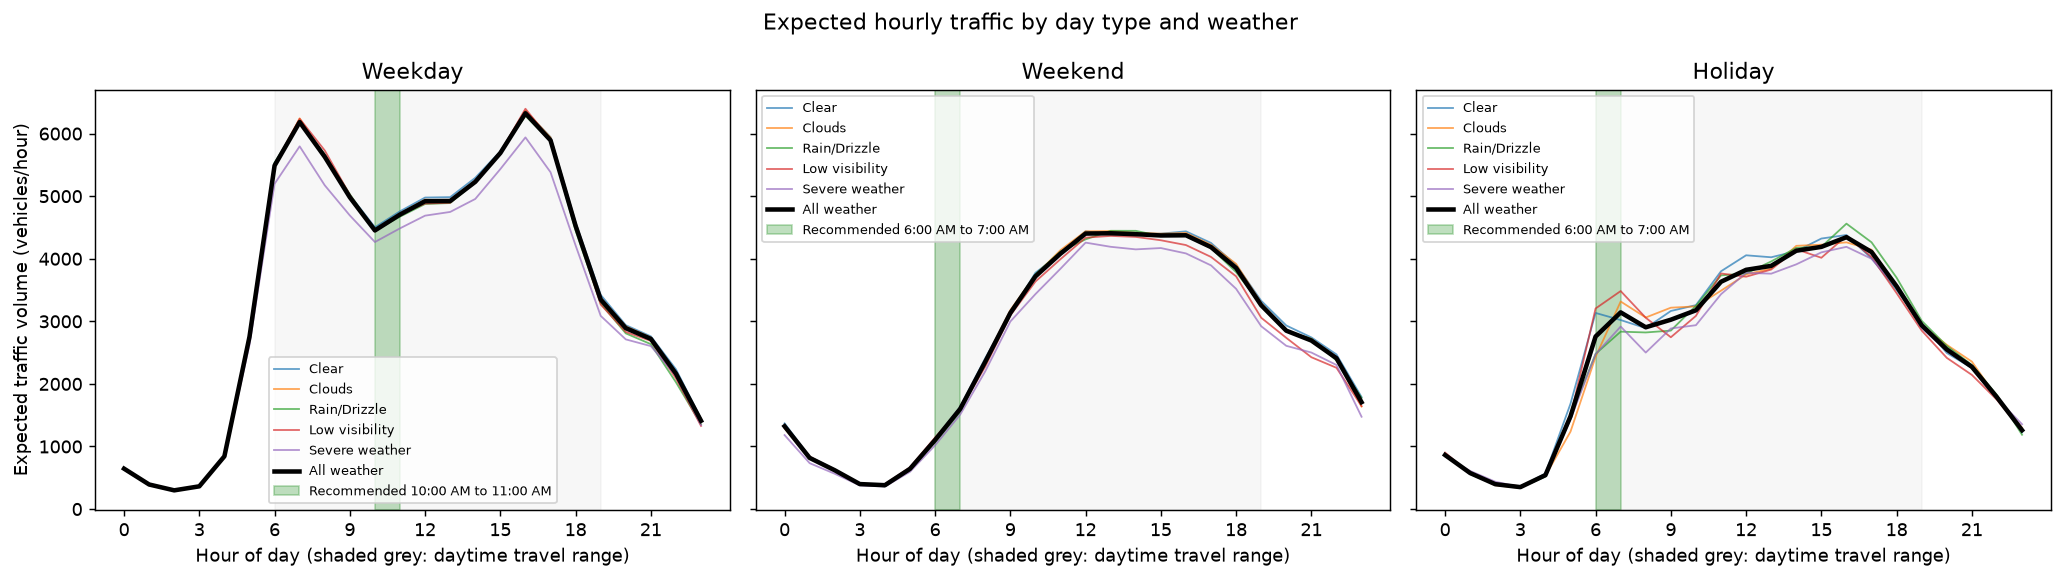

Data behind this chart, as committed beside it:
day_type, weather_group, hour, n_hours, mean_volume, expected_volume
Holiday, Any, 0, 53, 864.0, 864.0
Holiday, Any, 1, 50, 575.8, 575.8
Holiday, Any, 2, 49, 397.9, 397.9
Holiday, Any, 3, 51, 350.6, 350.6
Holiday, Any, 4, 52, 542.3, 542.3
Holiday, Any, 5, 50, 1482, 1482
Holiday, Any, 6, 50, 2758, 2758
Holiday, Any, 7, 48, 3143, 3143
Holiday, Any, 8, 53, 2905, 2905
Holiday, Any, 9, 49, 3026, 3026
Holiday, Any, 10, 50, 3177, 3177
Holiday, Any, 11, 48, 3632, 3632
Holiday, Any, 12, 51, 3823, 3823
Holiday, Any, 13, 50, 3886, 3886
Holiday, Any, 14, 52, 4128, 4128
Holiday, Any, 15, 48, 4190, 4190
Holiday, Any, 16, 52, 4345, 4345
Holiday, Any, 17, 47, 4108, 4108
Holiday, Any, 18, 50, 3560, 3560
Holiday, Any, 19, 49, 2937, 2937
Holiday, Any, 20, 50, 2551, 2551
Holiday, Any, 21, 49, 2273, 2273
Holiday, Any, 22, 50, 1786, 1786
Holiday, Any, 23, 52, 1260, 1260
Holiday, Clear, 0, 19, 879.1, 873.8
Holiday, Clear, 1, 18, 549.7, 559.0
Holiday, Clear, 2, 17, 389.8, 392.8
Holiday, Clear, 3, 18, 358.4, 355.7
Holiday, Clear, 4, 19, 581.3, 567.8
Holiday, Clear, 5, 24, 1768, 1684
Holiday, Clear, 6, 17, 3356, 3134
Holiday, Clear, 7, 17, 2949, 3021
Holiday, Clear, 8, 16, 2882, 2891
Holiday, Clear, 9, 11, 3292, 3165
Holiday, Clear, 10, 11, 3334, 3259
Holiday, Clear, 11, 11, 3953, 3800
Holiday, Clear, 12, 14, 4221, 4056
Holiday, Clear, 13, 14, 4122, 4024
Holiday, Clear, 14, 9, 4115, 4122
Holiday, Clear, 15, 11, 4444, 4323
Holiday, Clear, 16, 12, 4409, 4380
Holiday, Clear, 17, 7, 3864, 4007
Holiday, Clear, 18, 11, 3449, 3502
Holiday, Clear, 19, 11, 2990, 2965
Holiday, Clear, 20, 12, 2448, 2495
Holiday, Clear, 21, 14, 2242, 2255
Holiday, Clear, 22, 15, 1821, 1807
Holiday, Clear, 23, 20, 1208, 1225
Holiday, Clouds, 0, 18, 836.4, 846.2
Holiday, Clouds, 1, 17, 584.5, 581.3
Holiday, Clouds, 2, 18, 371.4, 380.9
Holiday, Clouds, 3, 14, 329.0, 338.0
Holiday, Clouds, 4, 21, 527.1, 532.0
Holiday, Clouds, 5, 15, 1074, 1237
Holiday, Clouds, 6, 20, 2268, 2432
Holiday, Clouds, 7, 21, 3400, 3317
Holiday, Clouds, 8, 21, 3136, 3062
Holiday, Clouds, 9, 23, 3302, 3218
Holiday, Clouds, 10, 25, 3264, 3239
Holiday, Clouds, 11, 19, 3415, 3490
... 372 more rows
